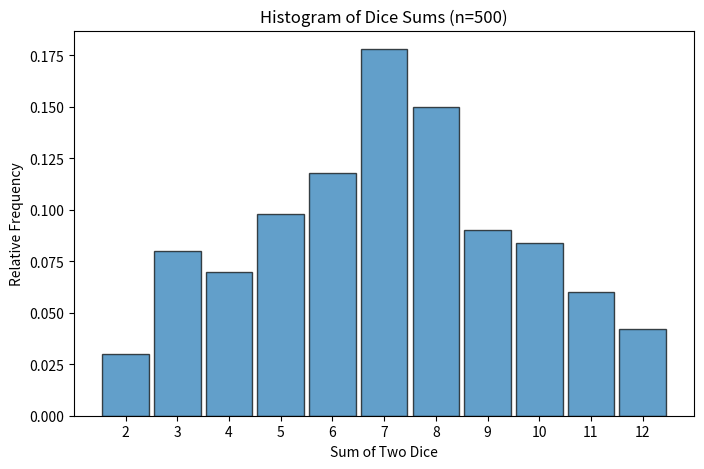
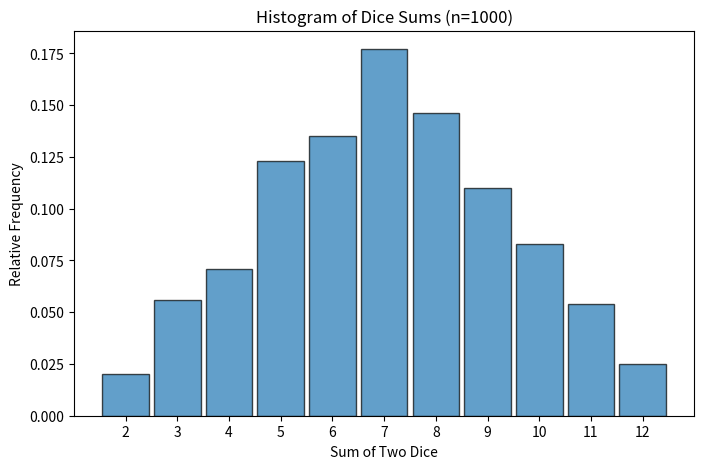
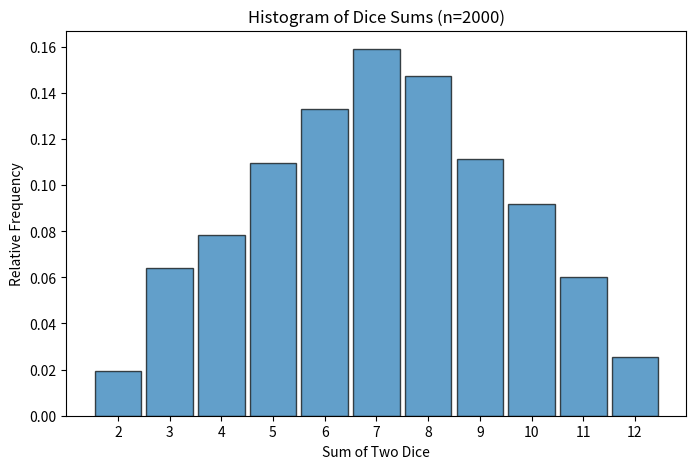
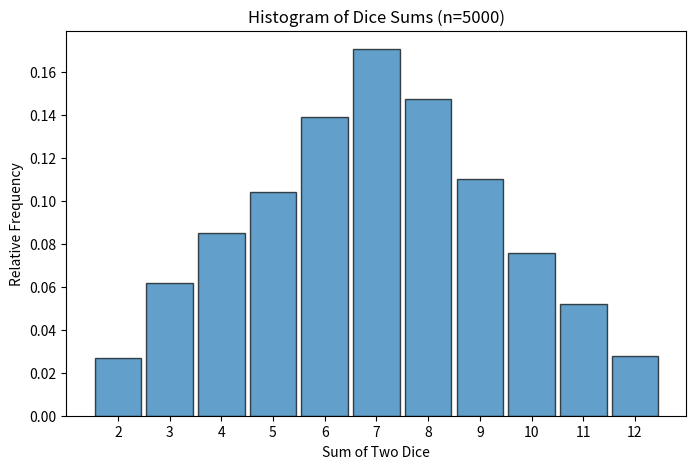
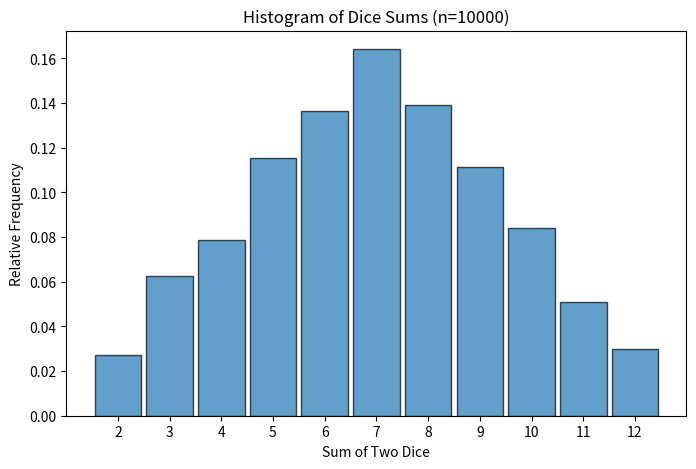
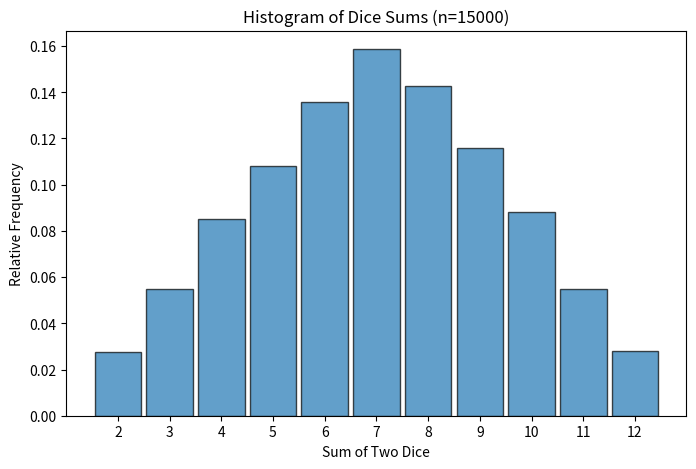
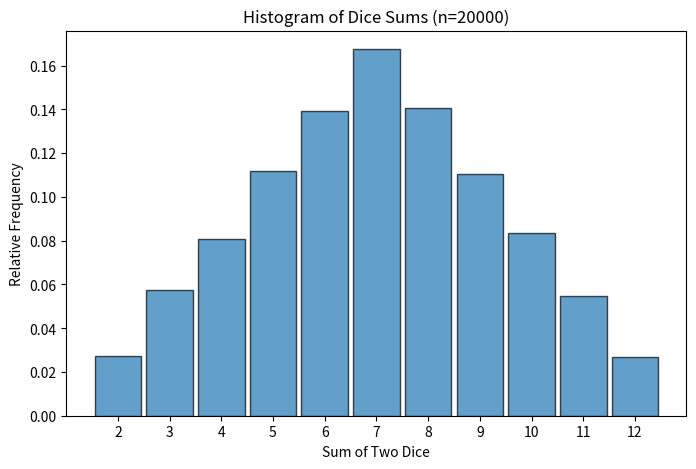
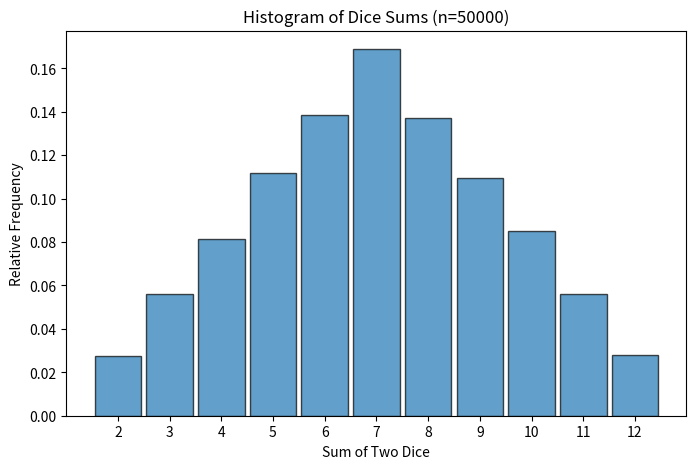
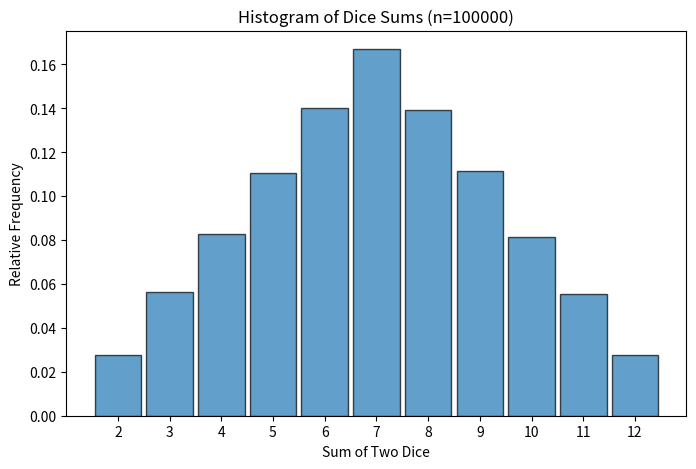

These charts were generated, in order, by the following Python code:
import numpy as np
import matplotlib.pyplot as plt

sample_sizes = [500, 1000, 2000, 5000, 10000, 15000, 20000, 50000, 100000]

for n in sample_sizes:
    # Step 1: Simulate two dice throws n times
    dice1 = np.random.randint(1, 7, n)
    dice2 = np.random.randint(1, 7, n)
    sums = dice1 + dice2

    values, bins = np.histogram(sums, bins=np.arange(2, 14), density=True)

    plt.figure(figsize=(8, 5))
    plt.bar(bins[:-1], values, width=0.9, align="center", alpha=0.7, edgecolor="black")
    plt.xlabel("Sum of Two Dice")
    plt.ylabel("Relative Frequency")
    plt.title(f"Histogram of Dice Sums (n={n})")
    plt.xticks(range(2, 13))
    plt.show()

    print(f"\nResults for n={n}:")
    print("Frequencies:", np.round(values, 3))
